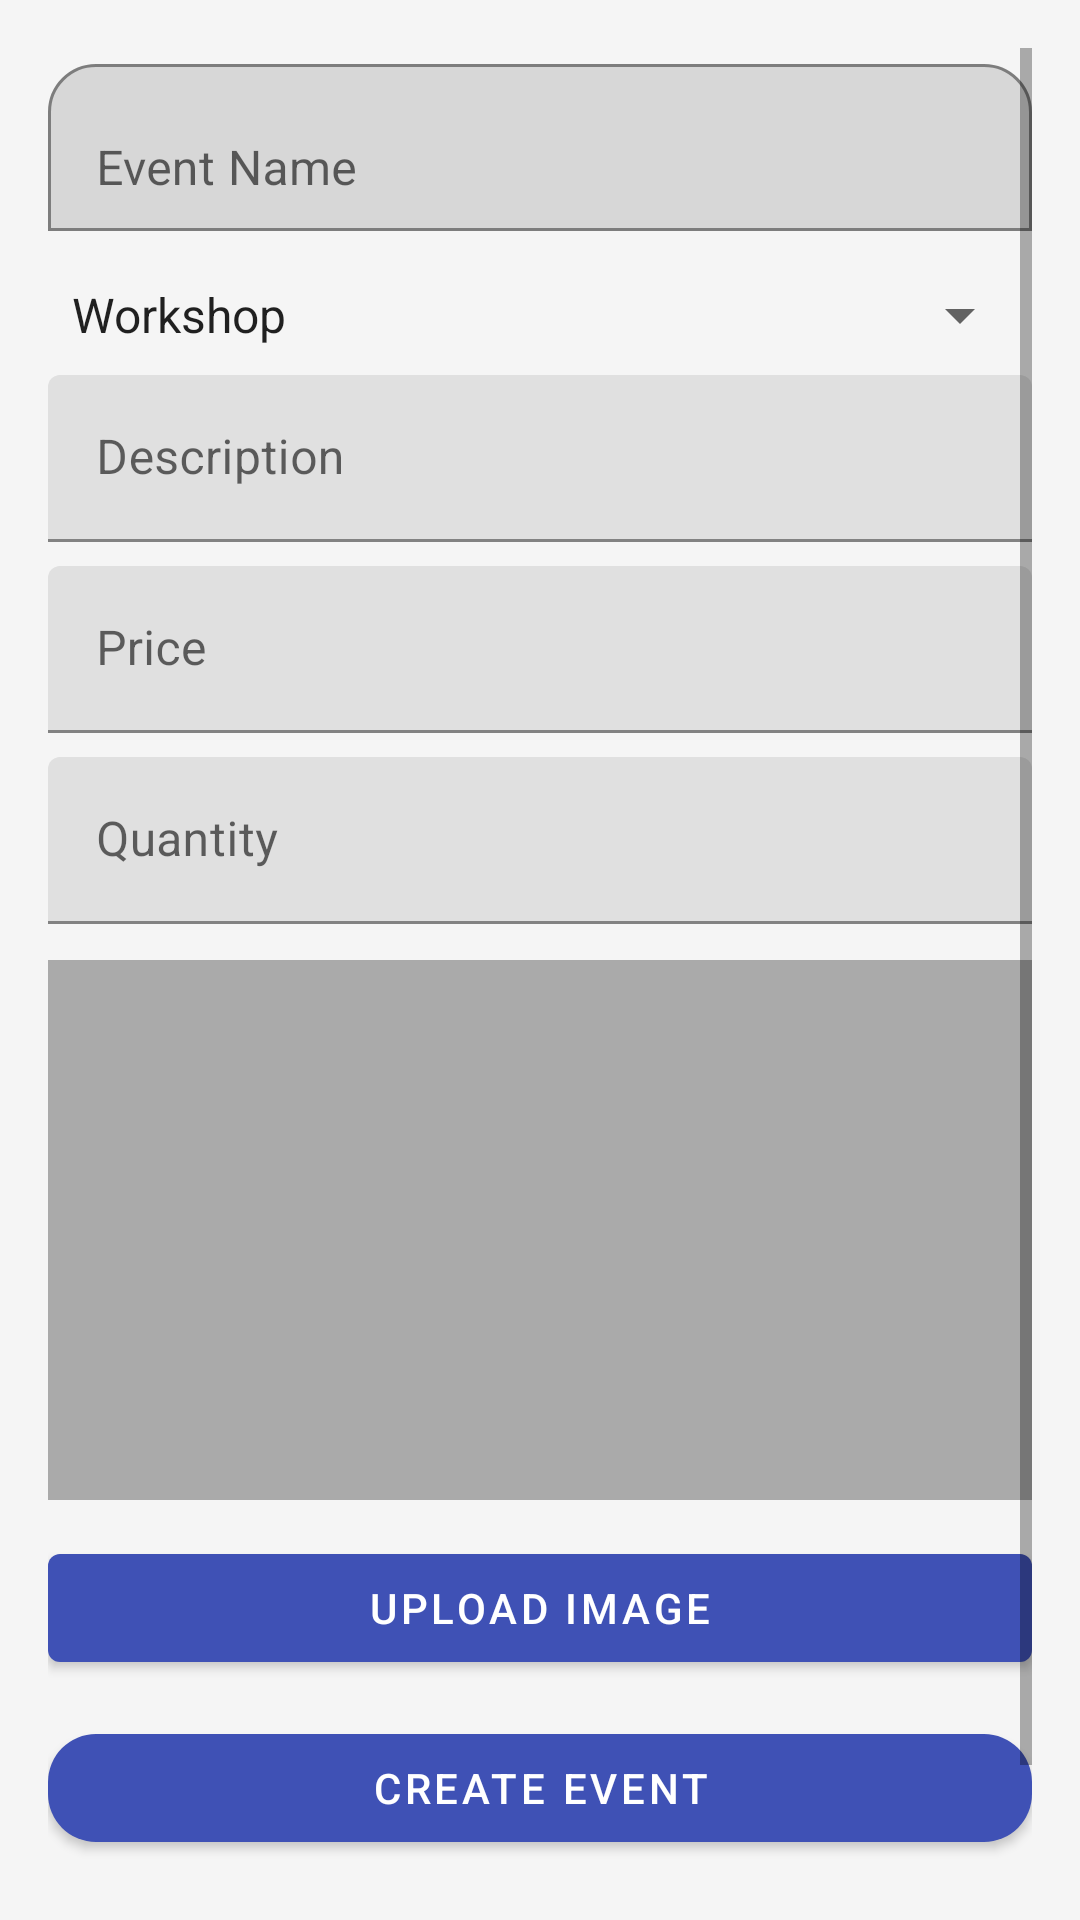

Here is an Android app screen rendered from its layout file. Give the layout XML and the strings, colors and styles it references.
<!-- AndroidManifest.xml: application theme Theme.CardiniaMensShed -->
<!-- res/layout/fragment_book_event.xml -->
<?xml version="1.0" encoding="utf-8"?>
<ScrollView xmlns:android="http://schemas.android.com/apk/res/android"
    xmlns:app="http://schemas.android.com/apk/res-auto"
    android:layout_width="match_parent"
    android:layout_height="match_parent"
    android:padding="16dp">

    <LinearLayout
        android:layout_width="match_parent"
        android:layout_height="wrap_content"
        android:orientation="vertical"
        android:gravity="center_horizontal">

        <com.google.android.material.textfield.TextInputLayout
            android:layout_width="match_parent"
            android:layout_height="wrap_content"
            app:boxCornerRadiusTopStart="16dp"
            app:boxCornerRadiusTopEnd="16dp"
            app:boxBackgroundMode="outline">
            <com.google.android.material.textfield.TextInputEditText
                android:id="@+id/event_name_field"
                android:layout_width="match_parent"
                android:layout_height="wrap_content"
                android:hint="Event Name" />
        </com.google.android.material.textfield.TextInputLayout>

        <Spinner
            android:id="@+id/event_type_spinner"
            android:layout_width="match_parent"
            android:layout_height="wrap_content"
            android:layout_marginTop="16dp"
            android:spinnerMode="dropdown"
            android:entries="@array/event_types" />

        <com.google.android.material.textfield.TextInputLayout
            android:layout_width="match_parent"
            android:layout_height="wrap_content"
            android:layout_marginTop="8dp">
            <com.google.android.material.textfield.TextInputEditText
                android:id="@+id/product_description_field"
                android:layout_width="match_parent"
                android:layout_height="wrap_content"
                android:hint="Description" />
        </com.google.android.material.textfield.TextInputLayout>

        <com.google.android.material.textfield.TextInputLayout
            android:layout_width="match_parent"
            android:layout_height="wrap_content"
            android:layout_marginTop="8dp">
            <com.google.android.material.textfield.TextInputEditText
                android:id="@+id/product_price_field"
                android:layout_width="match_parent"
                android:layout_height="wrap_content"
                android:hint="Price" />
        </com.google.android.material.textfield.TextInputLayout>

        <com.google.android.material.textfield.TextInputLayout
            android:layout_width="match_parent"
            android:layout_height="wrap_content"
            android:layout_marginTop="8dp">
            <com.google.android.material.textfield.TextInputEditText
                android:id="@+id/product_quantity_field"
                android:layout_width="match_parent"
                android:layout_height="wrap_content"
                android:hint="Quantity" />
        </com.google.android.material.textfield.TextInputLayout>

        <ImageView
            android:id="@+id/product_image_view"
            android:layout_width="match_parent"
            android:layout_height="180dp"
            android:layout_marginTop="12dp"
            android:scaleType="centerCrop"
            android:background="@android:color/darker_gray" />

        <com.google.android.material.button.MaterialButton
            android:id="@+id/upload_image_button"
            android:layout_width="match_parent"
            android:layout_height="wrap_content"
            android:text="Upload Image"
            android:layout_marginTop="12dp" />

        <com.google.android.material.button.MaterialButton
            android:id="@+id/create_event_button"
            android:layout_width="match_parent"
            android:layout_height="wrap_content"
            android:text="Create Event"
            android:layout_marginTop="12dp"
            app:cornerRadius="16dp" />

        <com.google.android.material.button.MaterialButton
            android:id="@+id/skip_product_button"
            android:layout_width="match_parent"
            android:layout_height="wrap_content"
            android:text="Skip Product Creation"
            android:layout_marginTop="12dp"
            app:cornerRadius="16dp" />

        <ProgressBar
            android:id="@+id/upload_progress_bar"
            android:layout_width="wrap_content"
            android:layout_height="wrap_content"
            android:layout_marginTop="16dp"
            android:visibility="gone" />
    </LinearLayout>
</ScrollView>
<!-- resources referenced by this layout -->
<resources>
  <string-array name="event_types">
          <item>Workshop</item>
          <item>Seminar</item>
          <item>Community Gathering</item>
          <item>Charity Drive</item>
          <item>Carpenter</item>
          <item>Artist</item>
          <item>Mechanic</item>
      </string-array>
  <style name="Theme.CardiniaMensShed" parent="Theme.MaterialComponents.DayNight.DarkActionBar">
      <item name="colorPrimary">@color/primaryColor</item>
      <item name="colorPrimaryVariant">@color/primaryDarkColor</item>
      <item name="colorAccent">@color/accentColor</item>
      <item name="android:statusBarColor">@color/primaryDarkColor</item>
      <item name="android:windowBackground">@color/lightGray</item>
  
      
      <item name="materialButtonStyle">@style/Widget.CMSApp.Button</item>
  </style>
  <color name="primaryColor">#3F51B5</color>
  <color name="primaryDarkColor">#303F9F</color>
  <color name="accentColor">#FF4081</color>
  <color name="lightGray">#F5F5F5</color>
  <style name="Widget.CMSApp.Button" parent="Widget.MaterialComponents.Button">
      <item name="backgroundTint">@color/primaryColor</item>
      <item name="android:textColor">@android:color/white</item>
  </style>
</resources>
